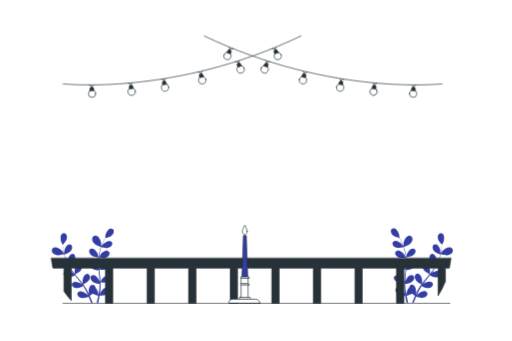
t = 0.00 s
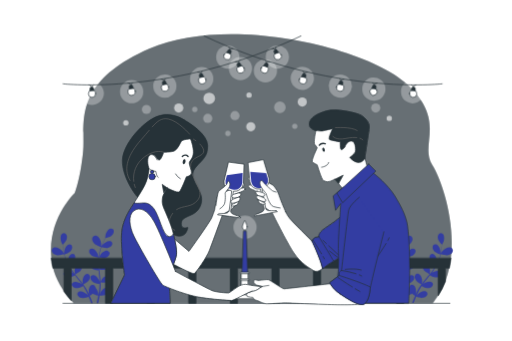
t = 1.00 s
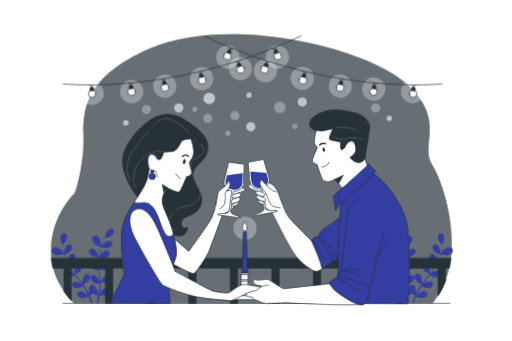
t = 1.09 s
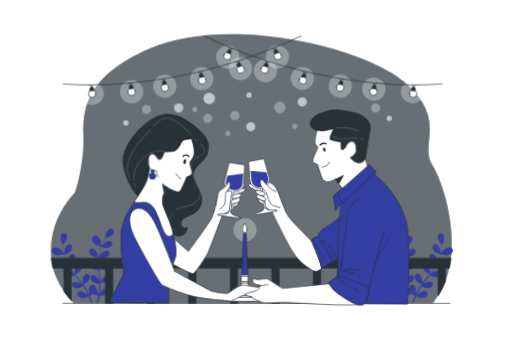
t = 1.28 s
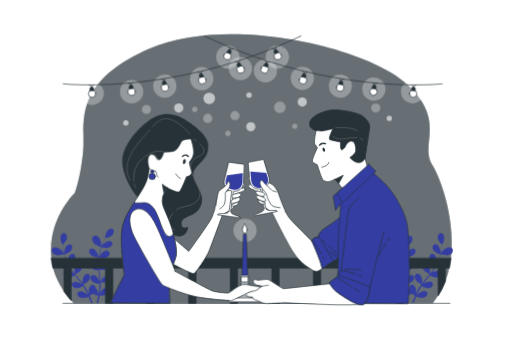
t = 1.66 s
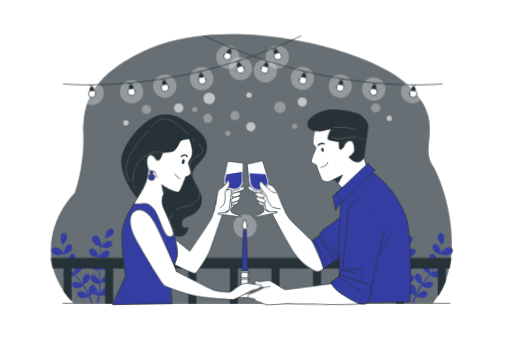
t = 2.13 s

The animated SVG that drew these frames (rendered in a browser with its animation timeline set to each time). Animation: 4 CSS @keyframes rules; one cycle of 2.50 s, repeats indefinitely.

<svg class="animated" id="freepik_stories-night-date" xmlns="http://www.w3.org/2000/svg" viewBox="0 0 750 500" version="1.1" xmlns:xlink="http://www.w3.org/1999/xlink" xmlns:svgjs="http://svgjs.com/svgjs"><style>svg#freepik_stories-night-date:not(.animated) .animable {opacity: 0;}svg#freepik_stories-night-date.animated #freepik--background-simple--inject-103 {animation: 1s 1 forwards ease-in zoomOut;animation-delay: 0s;}svg#freepik_stories-night-date.animated #freepik--Candle--inject-103 {animation: 1.5s Infinite  linear floating;animation-delay: 0s;}svg#freepik_stories-night-date.animated #freepik--character-2--inject-103 {animation: 1s 1 forwards cubic-bezier(.36,-0.01,.5,1.38) zoomIn,1.5s Infinite  linear wind;animation-delay: 0s,1s;}svg#freepik_stories-night-date.animated #freepik--character-1--inject-103 {animation: 1.0s 1 forwards cubic-bezier(.36,-0.01,.5,1.38) zoomIn,1.5s Infinite  linear wind;animation-delay: 0s,1s;}            @keyframes zoomOut {                0% {                    opacity: 0;                    transform: scale(1.5);                }                100% {                    opacity: 1;                    transform: scale(1);                }            }                    @keyframes floating {                0% {                    opacity: 1;                    transform: translateY(0px);                }                50% {                    transform: translateY(-10px);                }                100% {                    opacity: 1;                    transform: translateY(0px);                }            }                    @keyframes zoomIn {                0% {                    opacity: 0;                    transform: scale(0.5);                }                100% {                    opacity: 1;                    transform: scale(1);                }            }                    @keyframes wind {                0% {                    transform: rotate( 0deg );                }                25% {                    transform: rotate( 1deg );                }                75% {                    transform: rotate( -1deg );                }            }        </style><g id="freepik--background-simple--inject-103" class="animable animator-active" style="transform-origin: 368.174px 247.313px;"><path d="M107.62,444.63H633.84c.38-.45.77-.91,1.14-1.37,51.11-63.42,17.47-171-1.59-201.48S655,178.1,596.75,123.69,334.41,20.53,218.4,71.46s-93,111.12-97,151.11-12.09,60.36-12.09,60.36S62.82,326.68,77.06,391.41C80.92,409,91.57,427.2,107.62,444.63Z" style="fill: rgb(38, 50, 56); transform-origin: 368.174px 247.313px;" id="el99n3umv5ic" class="animable"></path><g id="ela2dlqt69n9h"><path d="M107.62,444.63H633.84c.38-.45.77-.91,1.14-1.37,51.11-63.42,17.47-171-1.59-201.48S655,178.1,596.75,123.69,334.41,20.53,218.4,71.46s-93,111.12-97,151.11-12.09,60.36-12.09,60.36S62.82,326.68,77.06,391.41C80.92,409,91.57,427.2,107.62,444.63Z" style="fill: rgb(255, 255, 255); opacity: 0.3; transform-origin: 368.174px 247.313px;" class="animable"></path></g><g id="freepik--lights-2--inject-103" class="animable" style="transform-origin: 377.265px 165.874px;"><g id="eluax6e75fr9h"><circle cx="306.35" cy="144.3" r="8.55" style="fill: rgb(255, 255, 255); opacity: 0.6; transform-origin: 306.35px 144.3px; transform: rotate(-45deg);" class="animable"></circle></g><g id="el2qouym896fe"><circle cx="409.95" cy="157.33" r="8.55" style="fill: rgb(255, 255, 255); opacity: 0.3; transform-origin: 409.95px 157.33px;" class="animable"></circle></g><g id="elbenozjexbfg"><circle cx="364.75" cy="139.36" r="3.93" style="fill: rgb(255, 255, 255); opacity: 0.6; transform-origin: 364.75px 139.36px;" class="animable"></circle></g><g id="elle4jhhss2bl"><circle cx="431.8" cy="185.14" r="3.93" style="fill: rgb(255, 255, 255); opacity: 0.3; transform-origin: 431.8px 185.14px;" class="animable"></circle></g><g id="eltd897a6hjjc"><circle cx="184.14" cy="180.15" r="3.93" style="fill: rgb(255, 255, 255); opacity: 0.6; transform-origin: 184.14px 180.15px;" class="animable"></circle></g><g id="eltmrjuazah3o"><circle cx="333.7" cy="195.61" r="3.93" style="fill: rgb(255, 255, 255); opacity: 0.3; transform-origin: 333.7px 195.61px;" class="animable"></circle></g><g id="elj3bakj89fnm"><circle cx="285.17" cy="160.44" r="3.93" style="fill: rgb(255, 255, 255); opacity: 0.3; transform-origin: 285.17px 160.44px;" class="animable"></circle></g><g id="els7du50uj75"><circle cx="570.39" cy="173.48" r="3.93" style="fill: rgb(255, 255, 255); opacity: 0.6; transform-origin: 570.39px 173.48px;" class="animable"></circle></g><g id="eleo6vavdlnce"><path d="M350.85,169.45a6.77,6.77,0,1,0-6.77,6.77A6.77,6.77,0,0,0,350.85,169.45Z" style="fill: rgb(255, 255, 255); opacity: 0.3; transform-origin: 344.08px 169.45px;" class="animable"></path></g><g id="eln8yltbi4smh"><circle cx="261.66" cy="158.38" r="6.77" style="fill: rgb(255, 255, 255); opacity: 0.6; transform-origin: 261.66px 158.38px;" class="animable"></circle></g><g id="el6d554b9qy7f"><path d="M449.55,149.46a6.77,6.77,0,1,0-6.77,6.77A6.77,6.77,0,0,0,449.55,149.46Z" style="fill: rgb(255, 255, 255); opacity: 0.6; transform-origin: 442.78px 149.46px;" class="animable"></path></g><g id="el8i87yowevki"><circle cx="304.2" cy="173.48" r="6.77" style="fill: rgb(255, 255, 255); opacity: 0.3; transform-origin: 304.2px 173.48px;" class="animable"></circle></g><g id="elydh4fkfher"><circle cx="550.49" cy="158.38" r="6.77" style="fill: rgb(255, 255, 255); opacity: 0.3; transform-origin: 550.49px 158.38px;" class="animable"></circle></g><g id="elmqaezz5ej6"><path d="M374.08,185.83a6.77,6.77,0,1,0-6.77,6.76A6.77,6.77,0,0,0,374.08,185.83Z" style="fill: rgb(255, 255, 255); opacity: 0.6; transform-origin: 367.31px 185.82px;" class="animable"></path></g><g id="eln7rcfwd62f"><path d="M221.09,160.44a6.77,6.77,0,1,0-6.77,6.77A6.77,6.77,0,0,0,221.09,160.44Z" style="fill: rgb(255, 255, 255); opacity: 0.3; transform-origin: 214.32px 160.44px;" class="animable"></path></g></g></g><g id="freepik--Plants--inject-103" class="animable" style="transform-origin: 369.59px 389.569px;"><path d="M655.51,374.15c-3.21.5-10.19-1.52-10.2-1.52s2.73-4.2,2.93-4.44c2.4-2.82,8.68-6.86,12.51-5.27a4.9,4.9,0,0,1,2.23,6.94C661.6,372.44,658.24,373.73,655.51,374.15Zm-54.93-16.32c2-1.86,4.13-4.8,3.87-7.71a4.9,4.9,0,0,0-5.69-4.56c-4.07.79-7.08,7.62-7.53,11.3,0,.31-.06,5.34,0,5.32S598.18,360,600.58,357.83Zm-23.85-11.92c2,1.49,7,2.7,8.24,3,.51.95,1,2,1.62,3.1,1,2,2.07,4.29,3.1,6.85.27.68.54,1.42.81,2.14-.71-1.12-1.7-2.63-1.82-2.76-2.07-2.5-7.55-6.12-10.93-4.77a4.31,4.31,0,0,0-2,6.07c1.19,2.28,4.13,3.46,6.53,3.86s7.61-.87,8.73-1.16c.58,1.59,1.13,3.24,1.61,5a56,56,0,0,1,1.87,9.71l-.2.06c-.53-1.1-1.69-3.4-1.81-3.58-1.78-2.71-6.83-6.91-10.34-5.94a4.31,4.31,0,0,0-2.69,5.82c.93,2.39,3.72,3.88,6.06,4.55,2.69.76,8.78-.19,9-.23a76.66,76.66,0,0,1,.09,9.84c-.13,2.43-.35,4.88-.6,7.34-.35-.79-1.87-3.8-2-4-1.78-2.72-6.83-6.92-10.34-5.94a4.29,4.29,0,0,0-2.69,5.81c.93,2.4,3.72,3.89,6.05,4.55,2.63.74,8.48-.14,9-.22-.12,1.12-.22,2.24-.35,3.35-.4,3.66-.81,7.32-1.11,10.94-.11,1.25-.16,2.5-.23,3.74-.56-1.16-1.62-3.25-1.73-3.42-1.79-2.72-6.83-6.92-10.34-6a4.32,4.32,0,0,0-2.7,5.82c.94,2.39,3.73,3.89,6.06,4.55s7.28,0,8.66-.17c-.08,2.07-.13,4.12-.07,6.14,0,.88,0,1.77.12,2.6s.14,1.68.21,2.51c.21,1.7.39,3.29.62,4.87.11.8.24,1.55.36,2.33-.4-1.26-1.05-3.25-1.13-3.42-1.36-3-5.71-7.87-9.32-7.44a4.31,4.31,0,0,0-3.55,5.34c.56,2.51,3.09,4.4,5.3,5.41,2.44,1.11,8.15,1.15,8.85,1.15.3,1.89.61,3.74.93,5.46.35,1.92.71,3.71,1.06,5.38h2.34c-.42-1.78-.85-3.7-1.28-5.79-.33-1.55-.64-3.2-.95-4.9.66-.16,5.82-1.5,8-3.09a46.13,46.13,0,0,0,4.4,3.31c-.8,1.75-1.56,3.46-2.24,5.07-.82,1.92-1.55,3.72-2.22,5.4h2.44c.54-1.45,1.12-3,1.77-4.58s1.23-3,1.91-4.6c.67.23,6.06,2.09,8.72,1.85,2.42-.22,5.44-1.17,6.8-3.36a4.3,4.3,0,0,0-1.58-6.21c-3.27-1.6-9,1.59-11.26,3.93-.14.15-1.65,2.11-2.4,3.13.42-.95.82-1.91,1.27-2.89.63-1.43,1.34-2.92,2-4.36l1.15-2.24c.38-.76.84-1.45,1.25-2.19.64-1.07,1.34-2.14,2.05-3.21,1.41.73,5.6,2.8,7.95,2.95s5.55-.34,7.22-2.29a4.3,4.3,0,0,0-.62-6.38c-3-2.08-9.14.21-11.72,2.18-.08.07-.59.54-1.18,1.11.72-1,1.44-2.06,2.2-3.07,2.17-2.88,4.46-5.74,6.75-8.62.48-.6.95-1.21,1.42-1.81,1.19.62,5.71,2.91,8.16,3.06s5.55-.34,7.23-2.29a4.32,4.32,0,0,0-.62-6.38c-3-2.08-9.14.21-11.72,2.18-.1.07-.69.64-1.36,1.28,1.22-1.58,2.42-3.18,3.56-4.79a76.87,76.87,0,0,0,5.34-8.66c.42.22,5.66,3,8.39,3.18,2.42.15,5.55-.34,7.22-2.29a4.31,4.31,0,0,0-.61-6.38c-3-2.08-9.14.21-11.73,2.18-.18.14-2.33,2.21-3.08,3l.06-.1a57.07,57.07,0,0,0,3.64-9.3,76.85,76.85,0,0,0,2-8.7c.5-2.71.79-5.23,1-7.46.12-1.21.21-2.32.28-3.35l.06.06s2.11-3.86,2.21-4.13c1.18-3,1.68-9.57-1.14-11.87a4.31,4.31,0,0,0-6.3,1.17c-1.42,2.15-1,5.29-.2,7.58s4.34,6.11,5.22,7c-.09,1.08-.21,2.22-.36,3.48-.29,2.22-.63,4.73-1.19,7.42-.15.72-.34,1.49-.5,2.23,0-1.31,0-3.12,0-3.3-.34-3.23-2.92-9.27-6.48-10a4.3,4.3,0,0,0-5,3.95c-.27,2.55,1.53,5.15,3.31,6.81s6.83,3.48,7.92,3.85c-.39,1.65-.84,3.33-1.41,5.06a55.12,55.12,0,0,1-3.8,9.13l-.2-.06c.17-1.21.47-3.77.47-4,0-3.25-1.89-9.54-5.35-10.66a4.31,4.31,0,0,0-5.46,3.36c-.54,2.51,1,5.3,2.55,7.14,1.82,2.12,7.43,4.69,7.64,4.79a76.15,76.15,0,0,1-5.35,8.25c-1.45,1.95-3,3.88-4.55,5.79.14-.85.53-4.2.53-4.45,0-3.25-1.88-9.53-5.35-10.66a4.3,4.3,0,0,0-5.45,3.37c-.55,2.51,1,5.29,2.54,7.13,1.78,2.08,7.14,4.56,7.6,4.77-.71.87-1.42,1.74-2.14,2.6-2.35,2.83-4.71,5.65-7,8.51-.78,1-1.51,2-2.25,3,.17-1.27.44-3.61.44-3.81,0-3.25-1.89-9.53-5.35-10.66a4.3,4.3,0,0,0-5.45,3.37c-.55,2.51,1,5.29,2.54,7.13s6.05,4,7.32,4.64c-1.21,1.67-2.38,3.36-3.45,5.08-.45.75-.95,1.49-1.34,2.24s-.8,1.48-1.2,2.2c-.77,1.54-1.49,3-2.17,4.41-.35.73-.66,1.42-1,2.14.37-1.27.92-3.29.95-3.48.5-3.21-.42-9.71-3.67-11.35a4.31,4.31,0,0,0-5.91,2.5,6,6,0,0,0-.25.92,16.7,16.7,0,0,0-3.86,7.51c0,.2-.21,2.67-.28,3.93-.18-1-.36-2-.54-3.11-.26-1.54-.48-3.18-.71-4.76-.09-.82-.18-1.66-.27-2.5s-.1-1.67-.17-2.51c-.06-1.25-.06-2.53-.06-3.81,1.58-.17,6.22-.76,8.25-1.93s4.45-3.34,4.77-5.89a4.3,4.3,0,0,0-4-5c-3.64-.09-7.51,5.21-8.58,8.28,0,.1-.19.77-.37,1.57,0-1.25.06-2.5.14-3.76.22-3.6.55-7.26.87-10.92.07-.76.13-1.53.19-2.29,1.33-.14,6.36-.72,8.49-1.95s4.45-3.35,4.77-5.9a4.31,4.31,0,0,0-4-5c-3.63-.08-7.5,5.22-8.57,8.29,0,.11-.23.91-.43,1.81.15-2,.27-4,.33-6a77.51,77.51,0,0,0-.32-10.16c.47-.05,6.38-.62,8.75-2,2.1-1.22,4.44-3.35,4.76-5.89a4.32,4.32,0,0,0-4-5c-3.64-.08-7.51,5.22-8.58,8.29-.07.22-.73,3.13-.93,4.18a.45.45,0,0,0,0-.12,56.07,56.07,0,0,0-2.1-9.77,75.46,75.46,0,0,0-3.1-8.37c-1.08-2.54-2.22-4.8-3.25-6.79-.57-1.08-1.11-2.05-1.62-2.95l.08,0c.06,0-.37-4.39-.43-4.66-.69-3.18-3.88-8.92-7.5-9.27a4.3,4.3,0,0,0-4.61,4.45C572.72,342.05,574.79,344.45,576.73,345.91ZM83.67,374.15c3.21.5,10.19-1.52,10.2-1.52s-2.73-4.2-2.93-4.44c-2.4-2.82-8.68-6.86-12.51-5.27a4.9,4.9,0,0,0-2.23,6.94C77.59,372.44,80.94,373.73,83.67,374.15Zm64.27-12c.07,0,0-5,0-5.32-.45-3.68-3.46-10.51-7.53-11.3a4.91,4.91,0,0,0-5.69,4.56c-.26,2.91,1.82,5.85,3.87,7.71C141,360,147.94,362.18,147.94,362.18Zm18.52-22.7a4.3,4.3,0,0,0-4.61-4.45c-3.62.35-6.81,6.09-7.5,9.27-.06.27-.49,4.67-.43,4.66l.08,0c-.51.9-1.05,1.87-1.62,2.95-1,2-2.17,4.25-3.25,6.79a75.46,75.46,0,0,0-3.1,8.37,56.07,56.07,0,0,0-2.1,9.77.53.53,0,0,1,0,.12c-.2-1.05-.86-4-.93-4.18-1.07-3.07-4.94-8.37-8.58-8.29a4.32,4.32,0,0,0-4,5c.32,2.54,2.66,4.67,4.76,5.89,2.38,1.36,8.28,1.93,8.75,2a77.51,77.51,0,0,0-.32,10.16c.06,2,.18,4,.33,6-.2-.9-.39-1.7-.43-1.81-1.07-3.07-4.94-8.37-8.57-8.29a4.31,4.31,0,0,0-4,5c.32,2.55,2.66,4.68,4.77,5.9s7.16,1.81,8.49,1.95c.06.76.12,1.53.19,2.29.32,3.66.65,7.32.87,10.92.08,1.26.11,2.51.14,3.76-.18-.8-.33-1.47-.37-1.57-1.07-3.07-4.94-8.37-8.57-8.28a4.3,4.3,0,0,0-4,5c.32,2.55,2.66,4.68,4.77,5.89s6.67,1.76,8.25,1.93c0,1.28,0,2.56-.06,3.81-.07.84-.06,1.66-.17,2.51s-.18,1.68-.27,2.5c-.23,1.58-.45,3.22-.71,4.76-.18,1.07-.36,2.09-.54,3.11-.07-1.26-.24-3.73-.28-3.93a16.7,16.7,0,0,0-3.86-7.51,6,6,0,0,0-.25-.92,4.31,4.31,0,0,0-5.91-2.5c-3.25,1.64-4.17,8.14-3.67,11.35,0,.19.58,2.21,1,3.48-.33-.72-.64-1.41-1-2.14-.68-1.45-1.4-2.87-2.17-4.41l-1.2-2.2c-.39-.75-.89-1.49-1.34-2.24-1.07-1.72-2.24-3.41-3.45-5.08,1.27-.6,5.73-2.79,7.32-4.64s3.09-4.62,2.54-7.13a4.3,4.3,0,0,0-5.45-3.37c-3.46,1.13-5.36,7.41-5.35,10.66,0,.2.27,2.54.44,3.81-.74-1-1.47-2-2.25-3-2.25-2.86-4.61-5.68-7-8.51-.72-.86-1.43-1.73-2.14-2.6.46-.21,5.82-2.69,7.6-4.77,1.58-1.84,3.09-4.62,2.54-7.13a4.3,4.3,0,0,0-5.45-3.37c-3.46,1.13-5.36,7.41-5.35,10.66,0,.25.39,3.6.53,4.45-1.56-1.91-3.1-3.84-4.54-5.79a74.78,74.78,0,0,1-5.36-8.25c.21-.1,5.82-2.67,7.64-4.79,1.59-1.84,3.09-4.63,2.55-7.14a4.31,4.31,0,0,0-5.46-3.36c-3.46,1.12-5.35,7.41-5.35,10.66,0,.21.3,2.77.47,4l-.2.06a55.12,55.12,0,0,1-3.8-9.13c-.57-1.73-1-3.41-1.41-5.06,1.09-.37,6.07-2.12,7.92-3.85s3.58-4.26,3.31-6.81a4.3,4.3,0,0,0-5-3.95c-3.56.74-6.13,6.78-6.48,10,0,.18,0,2,0,3.3-.16-.74-.35-1.51-.5-2.23-.56-2.69-.9-5.2-1.19-7.42-.15-1.26-.27-2.4-.36-3.48.88-.92,4.39-4.69,5.23-7s1.21-5.43-.21-7.58a4.31,4.31,0,0,0-6.3-1.17c-2.82,2.3-2.32,8.85-1.14,11.87.1.27,2.17,4.17,2.21,4.13l.06-.06c.07,1,.16,2.14.28,3.35.24,2.23.53,4.75,1,7.46a76.85,76.85,0,0,0,2,8.7,57.07,57.07,0,0,0,3.64,9.3l.06.1c-.75-.76-2.9-2.83-3.08-3-2.59-2-8.74-4.26-11.73-2.18a4.31,4.31,0,0,0-.61,6.38c1.67,1.95,4.8,2.44,7.22,2.29,2.73-.17,8-3,8.39-3.18a76.87,76.87,0,0,0,5.34,8.66c1.14,1.61,2.34,3.21,3.56,4.79-.66-.64-1.26-1.21-1.36-1.28-2.58-2-8.73-4.26-11.72-2.18a4.32,4.32,0,0,0-.62,6.38c1.68,1.95,4.8,2.44,7.23,2.29s7-2.44,8.16-3.06c.47.6.94,1.21,1.42,1.81,2.29,2.88,4.58,5.74,6.75,8.62.76,1,1.48,2,2.2,3.07-.59-.57-1.1-1-1.18-1.11-2.58-2-8.74-4.26-11.72-2.18a4.3,4.3,0,0,0-.62,6.38c1.67,1.95,4.8,2.43,7.22,2.29s6.54-2.22,8-2.95c.71,1.07,1.41,2.14,2,3.21.42.74.87,1.43,1.25,2.19l1.15,2.24c.69,1.44,1.4,2.93,2,4.36.45,1,.86,1.94,1.27,2.89-.75-1-2.26-3-2.4-3.13-2.26-2.34-8-5.53-11.26-3.93a4.3,4.3,0,0,0-1.58,6.21c1.36,2.19,4.38,3.14,6.8,3.36,2.66.24,8-1.62,8.72-1.85.68,1.58,1.33,3.13,1.91,4.6s1.23,3.13,1.77,4.58h2.44q-1-2.52-2.22-5.4c-.68-1.61-1.44-3.32-2.24-5.07a44.84,44.84,0,0,0,4.4-3.31c2.23,1.59,7.39,2.93,8,3.09-.31,1.7-.62,3.35-.95,4.9-.43,2.09-.86,4-1.28,5.79h2.34c.35-1.67.71-3.46,1.06-5.38.32-1.72.63-3.57.93-5.46.7,0,6.41,0,8.85-1.15,2.21-1,4.74-2.9,5.3-5.41a4.31,4.31,0,0,0-3.55-5.34c-3.61-.43-8,4.48-9.32,7.44-.08.17-.73,2.16-1.12,3.42.11-.78.24-1.53.35-2.33.23-1.58.41-3.17.62-4.87.07-.83.14-1.66.21-2.51s.08-1.72.12-2.6c.06-2,0-4.07-.07-6.14,1.38.2,6.31.83,8.66.17s5.13-2.16,6.06-4.55a4.32,4.32,0,0,0-2.7-5.82c-3.51-1-8.55,3.23-10.34,6-.11.17-1.17,2.26-1.73,3.42-.07-1.24-.12-2.49-.23-3.74-.3-3.62-.71-7.28-1.11-10.94-.12-1.11-.23-2.23-.35-3.35.49.08,6.34,1,9,.22,2.33-.66,5.12-2.15,6.05-4.55a4.29,4.29,0,0,0-2.69-5.81c-3.51-1-8.55,3.22-10.34,5.94-.13.2-1.66,3.21-2,4-.25-2.46-.47-4.91-.6-7.34a76.66,76.66,0,0,1,.09-9.84c.23,0,6.32,1,9,.23,2.33-.67,5.12-2.16,6.05-4.55a4.3,4.3,0,0,0-2.69-5.82c-3.51-1-8.56,3.23-10.34,5.94-.12.18-1.28,2.48-1.81,3.58l-.2-.06a56,56,0,0,1,1.87-9.71c.48-1.76,1-3.41,1.61-5,1.12.29,6.24,1.58,8.74,1.16s5.33-1.58,6.52-3.86a4.31,4.31,0,0,0-2-6.07c-3.38-1.35-8.86,2.27-10.93,4.77-.12.13-1.11,1.64-1.82,2.76.28-.72.54-1.46.82-2.14,1-2.56,2.11-4.84,3.09-6.85.57-1.13,1.11-2.15,1.62-3.1,1.25-.28,6.25-1.49,8.24-3S166.46,342.05,166.46,339.48Z" style="fill: rgb(51, 61, 162); transform-origin: 369.59px 389.569px;" id="el1hllk5apjhx" class="animable"></path></g><g id="freepik--Fence--inject-103" class="animable" style="transform-origin: 367.835px 411.725px;"><path d="M74.87,378.82a110.57,110.57,0,0,0,2.19,13.64c0,.23.12.47.17.7H93.32v34a151.19,151.19,0,0,0,10.75,13.57V393.16h50.2v51.47H165V393.16h50.2v51.47H226V393.16h50.2v51.47H287V393.16h50.2v51.47h10.76V393.16h50.2v51.47h10.75V393.16h50.2v51.47h10.76V393.16H520v51.47h10.76V393.16H581v51.47h10.76V393.16h50.2v40.61a113.37,113.37,0,0,0,10.76-21.28V393.16h5.7c1-4.73,1.81-9.52,2.38-14.34Z" style="fill: rgb(38, 50, 56); stroke: rgb(38, 50, 56); stroke-linecap: round; stroke-linejoin: round; transform-origin: 367.835px 411.725px;" id="elw9i1nooub7" class="animable"></path></g><g id="freepik--Lights--inject-103" class="animable" style="transform-origin: 370.06px 105.645px;"><g id="elscaalzurtw"><circle cx="192.69" cy="134.42" r="17.07" style="fill: rgb(255, 255, 255); opacity: 0.3; transform-origin: 192.69px 134.42px; transform: rotate(-45deg);" class="animable"></circle></g><g id="el5zfgpd1qksc"><circle cx="134.91" cy="136.71" r="17.07" style="fill: rgb(255, 255, 255); opacity: 0.3; transform-origin: 134.91px 136.71px; transform: rotate(-18.0723deg);" class="animable"></circle></g><g id="elzsw416zknsl"><circle cx="241.32" cy="126.22" r="17.07" style="fill: rgb(255, 255, 255); opacity: 0.3; transform-origin: 241.32px 126.22px; transform: rotate(-42.36deg);" class="animable"></circle></g><g id="el8tzhzqo2nt5"><circle cx="295.41" cy="115.3" r="17.07" style="fill: rgb(255, 255, 255); opacity: 0.3; transform-origin: 295.41px 115.3px;" class="animable"></circle></g><g id="eld279fgt4p0t"><circle cx="352.23" cy="100.54" r="17.07" style="fill: rgb(255, 255, 255); opacity: 0.3; transform-origin: 352.23px 100.54px;" class="animable"></circle></g><g id="el9raujd1i9nr"><circle cx="388.84" cy="103.82" r="17.07" style="fill: rgb(255, 255, 255); opacity: 0.3; transform-origin: 388.84px 103.82px; transform: rotate(-45deg);" class="animable"></circle></g><g id="elsn84jauovw9"><circle cx="498.66" cy="126.22" r="17.07" style="fill: rgb(255, 255, 255); opacity: 0.3; transform-origin: 498.66px 126.22px; transform: rotate(-67.25deg);" class="animable"></circle></g><g id="elv3o0wy3xo9"><circle cx="604.65" cy="134.42" r="17.07" style="fill: rgb(255, 255, 255); opacity: 0.3; transform-origin: 604.65px 134.42px; transform: rotate(-13.38deg);" class="animable"></circle></g><g id="eljt9cwvaq94d"><circle cx="442.93" cy="114.75" r="17.07" style="fill: rgb(255, 255, 255); opacity: 0.3; transform-origin: 442.93px 114.75px; transform: rotate(-12.51deg);" class="animable"></circle></g><g id="elbqv3ppffki"><circle cx="547.83" cy="130.59" r="17.07" style="fill: rgb(255, 255, 255); opacity: 0.3; transform-origin: 547.83px 130.59px; transform: rotate(-9.27deg);" class="animable"></circle></g><g id="elpy2h8i0usvl"><circle cx="406.32" cy="83.61" r="17.07" style="fill: rgb(255, 255, 255); opacity: 0.3; transform-origin: 406.32px 83.61px;" class="animable"></circle></g><g id="elg1ldlrxnrmf"><circle cx="333.66" cy="83.61" r="17.07" style="fill: rgb(255, 255, 255); opacity: 0.3; transform-origin: 333.66px 83.61px;" class="animable"></circle></g><path d="M92.21,122.88S255.14,141.47,440.9,52.73" style="fill: none; stroke: rgb(38, 50, 56); stroke-linecap: round; stroke-linejoin: round; transform-origin: 266.555px 88.6154px;" id="elio6vme1x3te" class="animable"></path><path d="M140,137.17a5.36,5.36,0,1,1-5.63-5.07A5.35,5.35,0,0,1,140,137.17Z" style="fill: rgb(255, 255, 255); stroke: rgb(38, 50, 56); stroke-linecap: round; stroke-linejoin: round; transform-origin: 134.647px 137.453px;" id="elw1oldyv433n" class="animable"></path><path d="M137.12,132.82l-5.46.29-.15-2.73a2.74,2.74,0,0,1,2.59-2.88h0a2.75,2.75,0,0,1,2.88,2.59Z" style="fill: rgb(38, 50, 56); stroke: rgb(38, 50, 56); stroke-linecap: round; stroke-linejoin: round; transform-origin: 134.313px 130.303px;" id="elg8eluwfzx5s" class="animable"></path><path d="M130.42,124.59s3.27.61,4.25,2.88a5.27,5.27,0,0,1,2-2.87" style="fill: none; stroke: rgb(38, 50, 56); stroke-linecap: round; stroke-linejoin: round; transform-origin: 133.545px 126.03px;" id="elgbehefzfopi" class="animable"></path><path d="M198,133.75a5.36,5.36,0,1,1-6-4.65A5.36,5.36,0,0,1,198,133.75Z" style="fill: rgb(255, 255, 255); stroke: rgb(38, 50, 56); stroke-linecap: round; stroke-linejoin: round; transform-origin: 192.682px 134.416px;" id="eln50ndh039ee" class="animable"></path><path d="M194.85,129.62l-5.43.69-.34-2.71a2.74,2.74,0,0,1,2.37-3.06h0a2.73,2.73,0,0,1,3.05,2.37Z" style="fill: rgb(38, 50, 56); stroke: rgb(38, 50, 56); stroke-linecap: round; stroke-linejoin: round; transform-origin: 191.954px 127.414px;" id="ela0po6legjzs" class="animable"></path><path d="M187.56,121.9s3.31.37,4.45,2.57a5.28,5.28,0,0,1,1.76-3" style="fill: none; stroke: rgb(38, 50, 56); stroke-linecap: round; stroke-linejoin: round; transform-origin: 190.665px 122.97px;" id="eljsuqghnmu7r" class="animable"></path><path d="M246.93,127.45a5.35,5.35,0,1,1-6.19-4.37A5.35,5.35,0,0,1,246.93,127.45Z" style="fill: rgb(255, 255, 255); stroke: rgb(38, 50, 56); stroke-linecap: round; stroke-linejoin: round; transform-origin: 241.656px 128.351px;" id="el55njsa0m4ac" class="animable"></path><path d="M243.59,123.48l-5.39.93-.47-2.7a2.74,2.74,0,0,1,2.23-3.16h0a2.73,2.73,0,0,1,3.16,2.23Z" style="fill: rgb(38, 50, 56); stroke: rgb(38, 50, 56); stroke-linecap: round; stroke-linejoin: round; transform-origin: 240.64px 121.46px;" id="elpm3a2j8ueg" class="animable"></path><path d="M236,116.09s3.33.22,4.56,2.36a5.31,5.31,0,0,1,1.62-3.08" style="fill: none; stroke: rgb(38, 50, 56); stroke-linecap: round; stroke-linejoin: round; transform-origin: 239.09px 116.91px;" id="elggcyumfy1h9" class="animable"></path><path d="M301.42,116.41a5.35,5.35,0,1,1-6.42-4A5.35,5.35,0,0,1,301.42,116.41Z" style="fill: rgb(255, 255, 255); stroke: rgb(38, 50, 56); stroke-linecap: round; stroke-linejoin: round; transform-origin: 296.209px 117.622px;" id="eluqvv6oaxjh" class="animable"></path><path d="M297.86,112.63l-5.33,1.23-.62-2.67a2.74,2.74,0,0,1,2.06-3.28h0a2.74,2.74,0,0,1,3.28,2Z" style="fill: rgb(38, 50, 56); stroke: rgb(38, 50, 56); stroke-linecap: round; stroke-linejoin: round; transform-origin: 294.851px 110.849px;" id="el8v1fv299ee5" class="animable"></path><path d="M289.83,105.68s3.34,0,4.69,2.1a5.26,5.26,0,0,1,1.44-3.17" style="fill: none; stroke: rgb(38, 50, 56); stroke-linecap: round; stroke-linejoin: round; transform-origin: 292.895px 106.195px;" id="elvtntup63p5" class="animable"></path><path d="M357.52,99.88a5.36,5.36,0,1,1-6.89-3.17A5.36,5.36,0,0,1,357.52,99.88Z" style="fill: rgb(255, 255, 255); stroke: rgb(38, 50, 56); stroke-linecap: round; stroke-linejoin: round; transform-origin: 352.492px 101.736px;" id="elpt7nqn5re99" class="animable"></path><path d="M353.5,96.58l-5.13,1.9-.95-2.57A2.73,2.73,0,0,1,349,92.4h0A2.73,2.73,0,0,1,352.55,94Z" style="fill: rgb(38, 50, 56); stroke: rgb(38, 50, 56); stroke-linecap: round; stroke-linejoin: round; transform-origin: 350.373px 95.3474px;" id="eljmcenocm41" class="animable"></path><path d="M344.66,90.71s3.31-.39,4.91,1.49a5.35,5.35,0,0,1,1-3.33" style="fill: none; stroke: rgb(38, 50, 56); stroke-linecap: round; stroke-linejoin: round; transform-origin: 347.615px 90.535px;" id="elzaxzqb2rpd" class="animable"></path><path d="M411.83,80.08a5.36,5.36,0,1,1-7-2.87A5.36,5.36,0,0,1,411.83,80.08Z" style="fill: rgb(255, 255, 255); stroke: rgb(38, 50, 56); stroke-linecap: round; stroke-linejoin: round; transform-origin: 406.889px 82.1586px;" id="elgywq6tnav1" class="animable"></path><path d="M407.68,77l-5.05,2.12-1.05-2.52A2.73,2.73,0,0,1,403,73h0a2.73,2.73,0,0,1,3.58,1.46Z" style="fill: rgb(38, 50, 56); stroke: rgb(38, 50, 56); stroke-linecap: round; stroke-linejoin: round; transform-origin: 404.516px 75.9525px;" id="elnh7si7tgu4" class="animable"></path><path d="M398.59,71.47s3.29-.53,5,1.28a5.25,5.25,0,0,1,.89-3.37" style="fill: none; stroke: rgb(38, 50, 56); stroke-linecap: round; stroke-linejoin: round; transform-origin: 401.535px 71.065px;" id="elkjgp5krn39l" class="animable"></path><path d="M647.91,122.88S485,141.47,299.22,52.73" style="fill: none; stroke: rgb(38, 50, 56); stroke-linecap: round; stroke-linejoin: round; transform-origin: 473.565px 88.6154px;" id="el7yd472u4fja" class="animable"></path><path d="M600.15,137.17a5.35,5.35,0,1,0,5.63-5.07A5.35,5.35,0,0,0,600.15,137.17Z" style="fill: rgb(255, 255, 255); stroke: rgb(38, 50, 56); stroke-linecap: round; stroke-linejoin: round; transform-origin: 605.493px 137.442px;" id="elotkert5wzpn" class="animable"></path><path d="M603,132.82l5.46.29.15-2.73A2.74,2.74,0,0,0,606,127.5h0a2.75,2.75,0,0,0-2.88,2.59Z" style="fill: rgb(38, 50, 56); stroke: rgb(38, 50, 56); stroke-linecap: round; stroke-linejoin: round; transform-origin: 605.807px 130.303px;" id="elt9b74g2utq" class="animable"></path><path d="M609.7,124.59s-3.27.61-4.25,2.88a5.27,5.27,0,0,0-2-2.87" style="fill: none; stroke: rgb(38, 50, 56); stroke-linecap: round; stroke-linejoin: round; transform-origin: 606.575px 126.03px;" id="ely61ypx9p13f" class="animable"></path><g id="elxp2hjd98y8p"><circle cx="547.42" cy="134.42" r="5.36" style="fill: rgb(255, 255, 255); stroke: rgb(38, 50, 56); stroke-linecap: round; stroke-linejoin: round; transform-origin: 547.42px 134.42px; transform: rotate(-35.03deg);" class="animable"></circle></g><path d="M545.27,129.62l5.43.69.34-2.71a2.74,2.74,0,0,0-2.37-3.06h0a2.73,2.73,0,0,0-3,2.37Z" style="fill: rgb(38, 50, 56); stroke: rgb(38, 50, 56); stroke-linecap: round; stroke-linejoin: round; transform-origin: 548.166px 127.417px;" id="el7zcdnbxllm" class="animable"></path><path d="M552.56,121.9s-3.31.37-4.45,2.57a5.28,5.28,0,0,0-1.76-3" style="fill: none; stroke: rgb(38, 50, 56); stroke-linecap: round; stroke-linejoin: round; transform-origin: 549.455px 122.97px;" id="el95sfdp20sqk" class="animable"></path><path d="M493.19,127.45a5.35,5.35,0,1,0,6.19-4.37A5.35,5.35,0,0,0,493.19,127.45Z" style="fill: rgb(255, 255, 255); stroke: rgb(38, 50, 56); stroke-linecap: round; stroke-linejoin: round; transform-origin: 498.464px 128.351px;" id="elxjik6ervlg" class="animable"></path><path d="M496.53,123.48l5.39.93.47-2.7a2.74,2.74,0,0,0-2.23-3.16h0a2.73,2.73,0,0,0-3.16,2.23Z" style="fill: rgb(38, 50, 56); stroke: rgb(38, 50, 56); stroke-linecap: round; stroke-linejoin: round; transform-origin: 499.48px 121.46px;" id="ely0au2htldd" class="animable"></path><path d="M504.16,116.09s-3.33.22-4.56,2.36a5.31,5.31,0,0,0-1.62-3.08" style="fill: none; stroke: rgb(38, 50, 56); stroke-linecap: round; stroke-linejoin: round; transform-origin: 501.07px 116.91px;" id="eldce722d4lzn" class="animable"></path><path d="M438.7,116.41a5.35,5.35,0,1,0,6.42-4A5.35,5.35,0,0,0,438.7,116.41Z" style="fill: rgb(255, 255, 255); stroke: rgb(38, 50, 56); stroke-linecap: round; stroke-linejoin: round; transform-origin: 443.911px 117.622px;" id="el7z4wu0p4wry" class="animable"></path><path d="M442.26,112.63l5.33,1.23.61-2.67a2.73,2.73,0,0,0-2.05-3.28h0a2.74,2.74,0,0,0-3.28,2Z" style="fill: rgb(38, 50, 56); stroke: rgb(38, 50, 56); stroke-linecap: round; stroke-linejoin: round; transform-origin: 445.266px 110.849px;" id="eldlq6gbty7ba" class="animable"></path><path d="M450.29,105.68s-3.34,0-4.69,2.1a5.26,5.26,0,0,0-1.44-3.17" style="fill: none; stroke: rgb(38, 50, 56); stroke-linecap: round; stroke-linejoin: round; transform-origin: 447.225px 106.195px;" id="elk599p45gm8f" class="animable"></path><path d="M382.6,99.88a5.36,5.36,0,1,0,6.89-3.17A5.36,5.36,0,0,0,382.6,99.88Z" style="fill: rgb(255, 255, 255); stroke: rgb(38, 50, 56); stroke-linecap: round; stroke-linejoin: round; transform-origin: 387.628px 101.736px;" id="elul9u067g8ub" class="animable"></path><path d="M386.62,96.58l5.13,1.9.95-2.57a2.73,2.73,0,0,0-1.62-3.51h0A2.73,2.73,0,0,0,387.57,94Z" style="fill: rgb(38, 50, 56); stroke: rgb(38, 50, 56); stroke-linecap: round; stroke-linejoin: round; transform-origin: 389.745px 95.354px;" id="el9b0apgtd34" class="animable"></path><path d="M395.46,90.71s-3.31-.39-4.91,1.49a5.35,5.35,0,0,0-1-3.33" style="fill: none; stroke: rgb(38, 50, 56); stroke-linecap: round; stroke-linejoin: round; transform-origin: 392.505px 90.535px;" id="el9potbowaarn" class="animable"></path><path d="M328.29,80.08a5.36,5.36,0,1,0,7-2.87A5.36,5.36,0,0,0,328.29,80.08Z" style="fill: rgb(255, 255, 255); stroke: rgb(38, 50, 56); stroke-linecap: round; stroke-linejoin: round; transform-origin: 333.231px 82.1586px;" id="elu4t6gmrv8yb" class="animable"></path><path d="M332.44,77l5.05,2.12,1.05-2.52A2.73,2.73,0,0,0,337.08,73h0a2.73,2.73,0,0,0-3.58,1.46Z" style="fill: rgb(38, 50, 56); stroke: rgb(38, 50, 56); stroke-linecap: round; stroke-linejoin: round; transform-origin: 335.601px 75.9525px;" id="el2y2tri4up25" class="animable"></path><path d="M341.53,71.47s-3.29-.53-5,1.28a5.25,5.25,0,0,0-.89-3.37" style="fill: none; stroke: rgb(38, 50, 56); stroke-linecap: round; stroke-linejoin: round; transform-origin: 338.585px 71.065px;" id="elsvaeyyo23e" class="animable"></path></g><g id="freepik--Candle--inject-103" class="animable" style="transform-origin: 358.88px 380.21px;"><g id="elw4l7gtqkex"><circle cx="358.88" cy="339.93" r="17.07" style="fill: rgb(255, 255, 255); opacity: 0.3; transform-origin: 358.88px 339.93px; transform: rotate(-45deg);" class="animable"></circle></g><rect x="353.66" y="416.12" width="9.74" height="21.15" style="fill: rgb(255, 255, 255); stroke: rgb(38, 50, 56); stroke-linecap: round; stroke-linejoin: round; transform-origin: 358.53px 426.695px;" id="elltgenu46h5j" class="animable"></rect><polygon points="362.91 407.24 354.38 407.24 356.55 345.39 360.73 345.39 362.91 407.24" style="fill: rgb(51, 61, 162); stroke: rgb(38, 50, 56); stroke-linecap: round; stroke-linejoin: round; transform-origin: 358.645px 376.315px;" id="ell7yka91llwg" class="animable"></polygon><path d="M362,339.09c0,2.69-1.54,4.88-3.44,4.88s-3.45-2.19-3.45-4.88,3.45-9.14,3.45-9.14S362,336.4,362,339.09Z" style="fill: rgb(255, 255, 255); stroke: rgb(38, 50, 56); stroke-linecap: round; stroke-linejoin: round; transform-origin: 358.555px 336.96px;" id="elps4fly7tn1g" class="animable"></path><rect x="353.66" y="407.09" width="9.74" height="9.03" style="fill: rgb(255, 255, 255); stroke: rgb(38, 50, 56); stroke-linecap: round; stroke-linejoin: round; transform-origin: 358.53px 411.605px;" id="elmi449o2d29k" class="animable"></rect><path d="M364.11,407.8H353.18a1,1,0,0,1-.95-.95h0a1,1,0,0,1,.95-1h10.93a1,1,0,0,1,.95,1h0A.94.94,0,0,1,364.11,407.8Z" style="fill: rgb(255, 255, 255); stroke: rgb(38, 50, 56); stroke-linecap: round; stroke-linejoin: round; transform-origin: 358.645px 406.825px;" id="elk99fadt0ejs" class="animable"></path><path d="M364.11,417.78H353.18a1,1,0,0,1-.95-.95h0a1,1,0,0,1,.95-.95h10.93a1,1,0,0,1,.95.95h0A.94.94,0,0,1,364.11,417.78Z" style="fill: rgb(255, 255, 255); stroke: rgb(38, 50, 56); stroke-linecap: round; stroke-linejoin: round; transform-origin: 358.645px 416.83px;" id="ell6nhpykpa8l" class="animable"></path><rect x="350.57" y="435.84" width="16.16" height="2.85" rx="0.95" style="fill: rgb(255, 255, 255); stroke: rgb(38, 50, 56); stroke-linecap: round; stroke-linejoin: round; transform-origin: 358.65px 437.265px;" id="elrww7mtiuqvp" class="animable"></rect><path d="M380.74,444.63H335.12a5.94,5.94,0,0,1,5.94-5.94H374.8a5.93,5.93,0,0,1,5.94,5.94Z" style="fill: rgb(255, 255, 255); stroke: rgb(38, 50, 56); stroke-linecap: round; stroke-linejoin: round; transform-origin: 357.93px 441.66px;" id="elanz3hkmey45" class="animable"></path></g><g id="freepik--Table--inject-103" class="animable" style="transform-origin: 375.665px 444.63px;"><line x1="92" y1="444.63" x2="659.33" y2="444.63" style="fill: none; stroke: rgb(38, 50, 56); stroke-linecap: round; stroke-miterlimit: 10; transform-origin: 375.665px 444.63px;" id="el1iosn9453mbh" class="animable"></line></g><g id="freepik--character-2--inject-103" class="animable" style="transform-origin: 480.685px 304.082px;"><path d="M418.45,310.79s-6.73-15.09-9.43-23.45-6.47-12.94-8.9-15.36-13.47-6.74-17.52-9.71-17.25-3-18.33-2.42a2.57,2.57,0,0,0,.54,4.31c2.16,1.08,5.39,3.51,7.28,3.78s11.32,6.73,11.32,6.73-11.05-2.69-14-3.23-6.74,0-5.4,2.43a8,8,0,0,0,5.4,4c2.15.54,7.27,3.77,7.27,3.77s3.78,12.94,6.47,17.52,15.1,12.13,15.1,12.13S420,355.33,430.5,371s23,21.77,26.5,24.46,6.74,3.24,10.24,1.62,13.21-9.17,13.21-9.17l18.87-11.59,3.77-62s-9.16,7.81-12.67,10.51S477,334,472.63,337.21s-6.2,8.63-5.66,9.7-3.23,1.35-4.85,1.35-5.12,5.12-5.12,5.12-29.11-28.3-33.16-33.69A41.89,41.89,0,0,1,418.45,310.79Z" style="fill: rgb(255, 255, 255); stroke: rgb(38, 50, 56); stroke-linecap: round; stroke-linejoin: round; transform-origin: 433.212px 328.772px;" id="el2s11a2dcfop" class="animable"></path><path d="M404.07,309c-3.33.08-11,.16-12.63-.74a8.37,8.37,0,0,1-2.1-1.74l-5.77-29.81.15,0A13,13,0,0,0,394,261.38l-8.21-27.28-22.62,4.37,2.56,28.38A13,13,0,0,0,381,277.16l.15,0,5.68,29.36a9,9,0,0,1-1.46,2.91c-1.18,1.44-8.33,4.22-11.45,5.39a2.27,2.27,0,0,0-1.46,2.1l16.59-3.21.56-.11,16.59-3.21A2.28,2.28,0,0,0,404.07,309Z" style="fill: rgb(255, 255, 255); stroke: rgb(38, 50, 56); stroke-linecap: round; stroke-linejoin: round; transform-origin: 384.685px 275.51px;" id="eltvih9oi0e2f" class="animable"></path><path d="M383.45,275.24l-.13,0h0l-2.2.44a11.23,11.23,0,0,1-13.21-8.83l-1.41-14.76,23.24,1.64,2.53,8.27A11.22,11.22,0,0,1,383.45,275.24Z" style="fill: rgb(51, 61, 162); transform-origin: 379.497px 263.993px;" id="el240fnywsd6s" class="animable"></path><path d="M410.33,305a71.5,71.5,0,0,1-9.66-2c-6.34-1.67-11-19.34-11-19.34s-8.67-9.33-9-14,2-7,5-2.66,13.66,13,13.66,13l5,1.66" style="fill: rgb(255, 255, 255); stroke: rgb(38, 50, 56); stroke-linecap: round; stroke-linejoin: round; transform-origin: 395.484px 284.851px;" id="elpfiuj83adn8" class="animable"></path><path d="M376.29,280.41s11.21,1.77,11.62,4.59-3.13,3.41-4.76,3.05-5.75-.23-7.79-3.41S375.31,280.19,376.29,280.41Z" style="fill: rgb(255, 255, 255); stroke: rgb(38, 50, 56); stroke-linecap: round; stroke-linejoin: round; transform-origin: 381.209px 284.265px;" id="elme7ow6luohf" class="animable"></path><path d="M376.75,286.48s-2.67,1.6.1,5.45c1.23,1.71,10.78,5.11,12.11,3.11s-1.21-4.23-3.87-5.56A68.77,68.77,0,0,0,376.75,286.48Z" style="fill: rgb(255, 255, 255); stroke: rgb(38, 50, 56); stroke-linecap: round; stroke-linejoin: round; transform-origin: 382.459px 291.066px;" id="elhbuejydqz0v" class="animable"></path><path d="M377.66,292.61a21.22,21.22,0,0,0,2,5c1,1.34,7.67,3.34,8.34,1.67s-1.34-2.33-3-3S377.66,292.61,377.66,292.61Z" style="fill: rgb(255, 255, 255); stroke: rgb(38, 50, 56); stroke-linecap: round; stroke-linejoin: round; transform-origin: 382.896px 296.263px;" id="elc3tksioxw" class="animable"></path><path d="M480.45,387.88l18.87-11.59,3.77-62s-9.16,7.81-12.67,10.51S477,334,472.63,337.21s-6.2,8.63-5.66,9.7-3.23,1.35-4.85,1.35-5.12,5.12-5.12,5.12,13.5,28.54,15.4,40.45C476.27,391.14,480.45,387.88,480.45,387.88Z" style="fill: rgb(51, 61, 162); stroke: rgb(38, 50, 56); stroke-linecap: round; stroke-linejoin: round; transform-origin: 480.045px 354.06px;" id="el4upisewcpsx" class="animable"></path><path d="M457,353.38s13.5,28.54,15.4,40.45c3.87-2.69,8.05-5.95,8.05-5.95l8.16-5c-5.13-9.4-21.64-36-21.64-36,.54,1.08-3.23,1.35-4.85,1.35S457,353.38,457,353.38Z" style="fill: rgb(51, 61, 162); stroke: rgb(38, 50, 56); stroke-linecap: round; stroke-linejoin: round; transform-origin: 472.805px 370.355px;" id="el348jc585oz2" class="animable"></path><line x1="478.01" y1="357.1" x2="473.09" y2="352.45" style="fill: none; stroke: rgb(38, 50, 56); stroke-linecap: round; stroke-linejoin: round; transform-origin: 475.55px 354.775px;" id="els6uxugyxv8k" class="animable"></line><line x1="499.37" y1="377.27" x2="481.47" y2="360.36" style="fill: none; stroke: rgb(38, 50, 56); stroke-linecap: round; stroke-linejoin: round; transform-origin: 490.42px 368.815px;" id="elefs84lcsa6t" class="animable"></line><line x1="495.29" y1="377.85" x2="482.73" y2="368.22" style="fill: none; stroke: rgb(38, 50, 56); stroke-linecap: round; stroke-linejoin: round; transform-origin: 489.01px 373.035px;" id="elzww0ptb1exl" class="animable"></line><path d="M473.32,376.25c.85,1.48,1.49,2.65,1.82,3.36" style="fill: none; stroke: rgb(38, 50, 56); stroke-linecap: round; stroke-linejoin: round; transform-origin: 474.23px 377.93px;" id="el2f60irzc3r6" class="animable"></path><path d="M458.78,352.45S466,364,470.94,372.2" style="fill: none; stroke: rgb(38, 50, 56); stroke-linecap: round; stroke-linejoin: round; transform-origin: 464.86px 362.325px;" id="el8b61o2xvs78" class="animable"></path><path d="M462.75,191.51s-4.22,18-1.54,20.71a15.56,15.56,0,0,1,3.45,4.6s-9.59,19.56-6.9,21.09,6.9,3.84,6.9,3.84,6.14,21.09,9.21,23l.51.32a10.45,10.45,0,0,0,9.61.69l6.75-2.93L502.25,277l36-31.83-3.84-13.8s5.37-34.91,6.52-43.34-5.75-15-11.5-18.8-36.44-10.73-50.24-6.9-24.93,9.59-26.08,18.41S462.75,191.51,462.75,191.51Z" style="fill: rgb(255, 255, 255); stroke: rgb(38, 50, 56); stroke-linecap: round; stroke-linejoin: round; transform-origin: 497.04px 219.106px;" id="ellrbs5dz9qni" class="animable"></path><polygon points="490.74 262.84 502.77 256.92 496.02 269.08 490.74 262.84" style="fill: rgb(38, 50, 56); stroke: rgb(38, 50, 56); stroke-linecap: round; stroke-linejoin: round; transform-origin: 496.755px 263px;" id="elmtwhsureuag" class="animable"></polygon><path d="M534.46,231.4s5.37-34.91,6.52-43.34-5.75-15-11.5-18.8-36.44-10.73-50.24-6.9-24.93,9.59-26.08,18.41,9.59,10.74,9.59,10.74,7.67,1.15,10.73.38,13.81-3.07,13.81-3.07S480,203,482.69,204.55,498.41,208,498.41,208,498,219.51,500,219.51s5.37-3.46,5.75-5,3.83-8.44,9.59-7.67,6.13,13.42,5,16.11-8,8-8,8,6.9,8.06,14.19,7.29c3.26-.34,6.13-3.07,8.31-6Z" style="fill: rgb(38, 50, 56); stroke: rgb(38, 50, 56); stroke-linecap: round; stroke-linejoin: round; transform-origin: 497.09px 199.767px;" id="elhtg72wbjhzl" class="animable"></path><path d="M490.78,187.26s23.39-1.9,32.88,4.42" style="fill: none; stroke: rgb(97, 97, 97); stroke-miterlimit: 10; transform-origin: 507.22px 189.336px;" id="elaki8ps04th7" class="animable"></path><path d="M526.76,202.57a10.08,10.08,0,0,1,5.12,3" style="fill: none; stroke: rgb(97, 97, 97); stroke-miterlimit: 10; transform-origin: 529.32px 204.07px;" id="eli55xhnpvg9" class="animable"></path><path d="M487,199.27s4.43,7,19.6,3.79c7.12-1.48,12.56-1.71,16.6-1.21" style="fill: none; stroke: rgb(97, 97, 97); stroke-miterlimit: 10; transform-origin: 505.1px 201.586px;" id="el7boktx6pf25" class="animable"></path><path d="M475.7,219c.53,1.6.24,3.15-.67,3.45s-2.07-.75-2.61-2.36-.24-3.15.66-3.45S475.16,217.35,475.7,219Z" style="fill: rgb(38, 50, 56); transform-origin: 474.058px 219.544px;" id="elxiwlu8ftwcc" class="animable"></path><path d="M471.18,245.2s8.82-.77,10.36-6.9" style="fill: none; stroke: rgb(38, 50, 56); stroke-linecap: round; stroke-linejoin: round; transform-origin: 476.36px 241.75px;" id="ely86dc8u7elc" class="animable"></path><path d="M467.73,213s2.69-3.84,8.82-2.31" style="fill: none; stroke: rgb(38, 50, 56); stroke-linecap: round; stroke-linejoin: round; stroke-width: 2px; transform-origin: 472.14px 211.665px;" id="elhjqgo7zxbjg" class="animable"></path><path d="M502.63,274.73l-14.57,12.66,3.45,21.09,7.67-10s-4.22,56.76-3.45,69a215.06,215.06,0,0,1,0,27.61c-.39,6.14-1.92,17.64-3.45,28.76s-1.15,19.95.38,19.95a15.84,15.84,0,0,1,3.84.76H598.9s1.53-41,1.53-52.54-1.15-53.31-4.22-66-8.82-24.17-18-39.12S549,254.79,546.74,254s-4.22-1.91-7.29,0-33,23-33,23Z" style="fill: rgb(51, 61, 162); stroke: rgb(38, 50, 56); stroke-linecap: round; stroke-linejoin: round; transform-origin: 544.245px 348.754px;" id="elee7gu86qgcb" class="animable"></path><polygon points="540.22 240.6 493.43 283.17 501.86 297.36 550.57 250.96 540.22 240.6" style="fill: rgb(51, 61, 162); stroke: rgb(38, 50, 56); stroke-linecap: round; stroke-linejoin: round; transform-origin: 522px 268.98px;" id="ellyngf8bmbkf" class="animable"></polygon><path d="M485.76,415.87s-67.5,7.67-69.8,7.67-20.72-13-23-13.42-10.35.76-13.42,1.15-7.29-2.69-8,.76,3.45,6.14,5.75,6.52,7.29,1.54,7.29,1.54l-6.91,3.45s-12.27,5.37-14.57,5.75a3,3,0,0,0,0,5.76,26.46,26.46,0,0,0,7.29,1.15,5,5,0,0,0,3.06,3.45,52.19,52.19,0,0,0,5.37,1.92s6.52,3.45,10.74,3.83,24.16-1.15,27.23-1.15,65.58,2.69,81.31,2.69,29.53.38,32.22-3.07S485.76,415.87,485.76,415.87Z" style="fill: rgb(255, 255, 255); stroke: rgb(38, 50, 56); stroke-linecap: round; stroke-linejoin: round; transform-origin: 445.685px 428.492px;" id="elx60g4vvmr5o" class="animable"></path><path d="M384.51,420.09s8.05-1.54,9.2-1.54" style="fill: rgb(255, 255, 255); stroke: rgb(38, 50, 56); stroke-linecap: round; stroke-linejoin: round; transform-origin: 389.11px 419.32px;" id="elmxi40zx6uoi" class="animable"></path><path d="M568.24,352.56a26.15,26.15,0,0,0,1.89-3.81" style="fill: none; stroke: rgb(38, 50, 56); stroke-linecap: round; stroke-linejoin: round; transform-origin: 569.185px 350.655px;" id="ellkni0p0cp3p" class="animable"></path><path d="M553.26,376s7.28-10.75,12.32-18.93" style="fill: none; stroke: rgb(38, 50, 56); stroke-linecap: round; stroke-linejoin: round; transform-origin: 559.42px 366.535px;" id="elwgqvrghw4ne" class="animable"></path><path d="M526.41,289.31s-14.19,11.12-15.72,19.17-10.36,88.21-10.36,88.21-3.45,1.54-3.45,3.46V404l-13.81,10.36s3.07,8.43,15,16.49S527.56,450,533.7,445.78s8-15.72,8.43-21.47,20.33-84.38,20.33-84.38" style="fill: rgb(51, 61, 162); stroke: rgb(38, 50, 56); stroke-linecap: round; stroke-linejoin: round; transform-origin: 522.765px 368.009px;" id="elr32lu958ln" class="animable"></path><path d="M498,430.83c11.89,8.05,29.53,19.17,35.67,14.95s8-15.72,8.43-21.47c0-.53.24-1.68.58-3.33-13.72-6.89-45.83-17-45.83-17l-13.81,10.36S486.14,422.77,498,430.83Z" style="fill: rgb(51, 61, 162); stroke: rgb(38, 50, 56); stroke-linecap: round; stroke-linejoin: round; transform-origin: 512.86px 425.343px;" id="elk4p6uh244qp" class="animable"></path><path d="M526.35,403.17c1.22.49,2.4,1,3.51,1.58" style="fill: none; stroke: rgb(38, 50, 56); stroke-linecap: round; stroke-linejoin: round; transform-origin: 528.105px 403.96px;" id="el5hpwakrr8qh" class="animable"></path><path d="M500.33,396.69a134.29,134.29,0,0,1,21.06,4.69" style="fill: none; stroke: rgb(38, 50, 56); stroke-linecap: round; stroke-linejoin: round; transform-origin: 510.86px 399.035px;" id="elf8x6xezfzy" class="animable"></path><path d="M505.7,395.16s14.19-1.92,23.39.77" style="fill: none; stroke: rgb(38, 50, 56); stroke-linecap: round; stroke-linejoin: round; transform-origin: 517.395px 395.213px;" id="elin8jbu6q1vq" class="animable"></path><path d="M520.37,423.48c2.58,1.56,4.94,2.93,6.81,3.9" style="fill: none; stroke: rgb(38, 50, 56); stroke-linecap: round; stroke-linejoin: round; transform-origin: 523.775px 425.43px;" id="elsngnquru2pa" class="animable"></path><path d="M495,407.05s11.17,7.57,21.14,13.8" style="fill: none; stroke: rgb(38, 50, 56); stroke-linecap: round; stroke-linejoin: round; transform-origin: 505.57px 413.95px;" id="elnv71ovj1rqk" class="animable"></path></g><g id="freepik--character-1--inject-103" class="animable" style="transform-origin: 271.873px 306.265px;"><path d="M359,277.3c0-3.33-5-1.33-5-1.33a58.65,58.65,0,0,0,3.67-4.67c1.33-2-1.34-4.33-3.34-2.67a62.62,62.62,0,0,1-7,4.25,32.86,32.86,0,0,0-3.48,1.87c-3.06,1.84-21.44,9.19-24.2,11.64s-5.21,21.14-5.21,21.14-1.84,5.52-4.29,11.65-33.4,49.33-33.4,49.33L255.33,350.3a2.55,2.55,0,0,0-2.14-.92c-1.53,0,1.06,9.9.14,17.25s-8,15.52-4.66,17.67S281.74,402.5,284.5,401s18-23.39,22-33.5,19.58-53.19,19.58-53.19,7.66-4,13.18-7.66,7-15,7-18.4c0-1.35-3.51-1.73-2.75-3.75C346.32,283.54,359,280.08,359,277.3Z" style="fill: rgb(255, 255, 255); stroke: rgb(38, 50, 56); stroke-linecap: round; stroke-linejoin: round; transform-origin: 303.39px 334.582px;" id="elvbfajb0unii" class="animable"></path><path d="M351.17,317.36c-3.18-1-10.48-3.32-11.75-4.68a8.41,8.41,0,0,1-1.44-2.33l3.95-30.1.15,0a13,13,0,0,0,14.6-11.22l.83-28.48-22.85-3-6.54,27.73a13,13,0,0,0,11.22,14.6l.15,0-3.88,29.65a8.68,8.68,0,0,1-2.31,2.29c-1.57,1-9.24,1.38-12.56,1.51a2.24,2.24,0,0,0-2.05,1.52l16.75,2.2.57.07,16.75,2.2A2.25,2.25,0,0,0,351.17,317.36Z" style="fill: rgb(255, 255, 255); stroke: rgb(38, 50, 56); stroke-linecap: round; stroke-linejoin: round; transform-origin: 338.1px 278.435px;" id="elx5q3f9ivnnm" class="animable"></path><path d="M351.13,282.56s-11.22,1.78-11.62,4.6,3.13,3.4,4.76,3,5.75-.24,7.78-3.41S352.1,282.35,351.13,282.56Z" style="fill: rgb(255, 255, 255); stroke: rgb(38, 50, 56); stroke-linecap: round; stroke-linejoin: round; transform-origin: 346.205px 286.405px;" id="elk7xy78d8ffb" class="animable"></path><path d="M349.75,294.77a21.22,21.22,0,0,1-2,5c-1,1.33-7.66,3.33-8.33,1.67s1.33-2.34,3-3S349.75,294.77,349.75,294.77Z" style="fill: rgb(255, 255, 255); stroke: rgb(38, 50, 56); stroke-linecap: round; stroke-linejoin: round; transform-origin: 344.519px 298.42px;" id="elsbr4c5wzav" class="animable"></path><path d="M350.67,288.63s2.67,1.61-.1,5.46c-1.23,1.71-10.78,5.1-12.11,3.1s1.21-4.22,3.87-5.56A70.64,70.64,0,0,1,350.67,288.63Z" style="fill: rgb(255, 255, 255); stroke: rgb(38, 50, 56); stroke-linecap: round; stroke-linejoin: round; transform-origin: 344.961px 293.216px;" id="elsx0fsa8fmdo" class="animable"></path><path d="M340.08,277.64l.13,0h0l2.23.29A11.23,11.23,0,0,0,355,268.27l.43-14.83-23.08,3.19-2,8.41A11.23,11.23,0,0,0,340.08,277.64Z" style="fill: rgb(51, 61, 162); transform-origin: 342.842px 265.731px;" id="elemi1ab8z48g" class="animable"></path><path d="M316.28,301.41s2.14-17.16,3.68-20.23,9.19-7,11.64-10.41,1.84-6.74,4-4.6,1.23,7.05-.61,9.5-5.21,7.05-5.21,7.05,1.13,12.51-1.51,17.25c-1.92,3.45-6.15,6-6.15,6" style="fill: rgb(255, 255, 255); stroke: rgb(38, 50, 56); stroke-linecap: round; stroke-linejoin: round; transform-origin: 326.564px 285.732px;" id="el1uvha81eu3g" class="animable"></path><path d="M270.63,176.27s-16.82-13.09-38.32-6.55-52.8,41.12-53.26,65.42,19.15,51.4,22.43,53.73,24.29,2.81,30.37,12.15,16.82,36.91,21,41.58,15.42,5.14,19.16-.93,2.8-8.41,2.8-8.41-9.34,3.74-9.34-5.14,8.41-9.34,18.22-14.95,15.42-18.69,8.88-32.24-15.89-24.3-5.61-36,17.29-14.95,17.29-31.3S279,180.94,270.63,176.27Z" style="fill: rgb(38, 50, 56); stroke: rgb(38, 50, 56); stroke-linecap: round; stroke-linejoin: round; transform-origin: 241.646px 257.027px;" id="elpksqiq1eoij" class="animable"></path><path d="M218.88,190.46c-3.46,4-7.39,8.77-12.11,14.09-18.9,21.25-27.4,42.51-16.06,60.46" style="fill: none; stroke: rgb(97, 97, 97); stroke-miterlimit: 10; transform-origin: 202.241px 227.735px;" id="el14436n5z0iam" class="animable"></path><path d="M278.09,197s-17-19.84-31.65-22.67c-9.64-1.87-15.6,2.62-23.94,12" style="fill: none; stroke: rgb(97, 97, 97); stroke-miterlimit: 10; transform-origin: 250.295px 185.456px;" id="elmcwx7954uw" class="animable"></path><path d="M196.43,269.57a38.27,38.27,0,0,0,1.83,5.83" style="fill: none; stroke: rgb(97, 97, 97); stroke-miterlimit: 10; transform-origin: 197.345px 272.485px;" id="el7tm5zcww0rk" class="animable"></path><path d="M239.79,223.16S228,217.77,212,229.58c-13,9.54-17.93,23.71-16.12,36.78" style="fill: none; stroke: rgb(97, 97, 97); stroke-miterlimit: 10; transform-origin: 217.654px 244.146px;" id="elf2pl1pkv1qj" class="animable"></path><path d="M253.3,312.15c-9.47,11.93-4.78,22.37,3.06,25.6" style="fill: none; stroke: rgb(97, 97, 97); stroke-miterlimit: 10; transform-origin: 252.194px 324.95px;" id="elwg9nu4bc2wm" class="animable"></path><path d="M292.3,210.64c3,2.94,5.72,6.57,6.1,10.44,1,9.45-20.78,7.08-19.36,24.56s21.25,33.54,10.86,47.24c-9.09,12-21.8,7.69-31.8,14.66" style="fill: none; stroke: rgb(97, 97, 97); stroke-miterlimit: 10; transform-origin: 278.267px 259.09px;" id="el57ak3qr4d7y" class="animable"></path><path d="M282.81,203.6a48.17,48.17,0,0,1,4.55,2.94" style="fill: none; stroke: rgb(97, 97, 97); stroke-miterlimit: 10; transform-origin: 285.085px 205.07px;" id="el5t3e0tklkl" class="animable"></path><path d="M279,203.54s-11.68.46-13.55,3.73-5.61,12.15-10.28,14-15.42,1.87-15.42,1.87-3.37,10.33-6.18,11.27-6.44-6.13-6.44-6.13-7.47-1.4-7.94,7.48-1.4,22.89-6.07,33.17-13.55,22.89-16.82,28.5-16.36,22.43-18.23,43,4.21,62.61,4.21,62.61l-20.09,41.58h86.9s-1.4-34.1-1.4-38.31,9.81-25.23,10.75-33.17-3.27-26.17-6.54-37.38-11.77-29.18-13.09-33.18c-1.85-5.65-1.4-7.94-.93-12.61s7-14.49,7-14.49,14.95,7.94,17.75,5.61,10.28-22,10.28-22,7.48-1.4,7.48-5.61-3.27-11.21-3.27-14.48,5.61-6.08,6.07-15S279,203.54,279,203.54Z" style="fill: rgb(255, 255, 255); stroke: rgb(38, 50, 56); stroke-linecap: round; stroke-linejoin: round; transform-origin: 222.706px 324.08px;" id="el64pen3lo9kg" class="animable"></path><polygon points="244.93 275.49 237.5 270.25 239.76 282.41 244.93 275.49" style="fill: rgb(38, 50, 56); stroke: rgb(38, 50, 56); stroke-linecap: round; stroke-linejoin: round; transform-origin: 241.215px 276.33px;" id="elbjpxxm5vyef" class="animable"></polygon><path d="M230,234.37s-3.74-9.81-9.82-7.47-3.73,16.82-1.86,20.09,9.81,4.2,9.81,4.2,1.4,8.41,3.27,8.88" style="fill: rgb(255, 255, 255); stroke: rgb(38, 50, 56); stroke-linecap: round; stroke-linejoin: round; transform-origin: 223.833px 243.305px;" id="elxj8z6ticd" class="animable"></path><path d="M227.33,258.87a4.67,4.67,0,1,0-4.66,4.66A4.67,4.67,0,0,0,227.33,258.87Z" style="fill: rgb(51, 61, 162); stroke: rgb(38, 50, 56); stroke-linecap: round; stroke-linejoin: round; transform-origin: 222.66px 258.86px;" id="el2egm49whloo" class="animable"></path><path d="M225.05,251.82a2.39,2.39,0,1,0-2.38,2.38A2.39,2.39,0,0,0,225.05,251.82Z" style="fill: rgb(51, 61, 162); stroke: rgb(38, 50, 56); stroke-linecap: round; stroke-linejoin: round; transform-origin: 222.66px 251.81px;" id="elrbae5d0bv1b" class="animable"></path><path d="M271.6,237.52c-.44,2-1.67,3.39-2.76,3.15s-1.62-2-1.18-4,1.66-3.39,2.75-3.15S272,235.54,271.6,237.52Z" style="fill: rgb(38, 50, 56); transform-origin: 269.621px 237.095px;" id="elc6aorx1r5j" class="animable"></path><path d="M267,229.29s4.4-4,8.44,0" style="fill: none; stroke: rgb(38, 50, 56); stroke-linecap: round; stroke-linejoin: round; stroke-width: 2px; transform-origin: 271.22px 228.401px;" id="el4gpn0y1m828" class="animable"></path><path d="M264.07,262a18,18,0,0,1-7-7" style="fill: none; stroke: rgb(38, 50, 56); stroke-linecap: round; stroke-linejoin: round; transform-origin: 260.57px 258.5px;" id="elaqfe210vc35" class="animable"></path><path d="M246,346.44c-8-3-12.5-30-21-41s-15-7.5-24-7.5a9.55,9.55,0,0,1-4.49-.78c-.06.09-.12.2-.17.29-3.28,5.61-16.36,22.43-18.23,43s4.21,62.61,4.21,62.61l-20.09,41.58h86.9s-1.4-34.1-1.4-38.31,9.81-25.23,10.75-33.17c.76-6.44-1.86-19.61-4.62-30.34C252.11,346.05,249.55,347.77,246,346.44Z" style="fill: rgb(51, 61, 162); stroke: rgb(38, 50, 56); stroke-linecap: round; stroke-linejoin: round; transform-origin: 210.422px 370.9px;" id="elegc4tzj1v8u" class="animable"></path><path d="M257,398s-23-58.5-32-74-20-21.5-29-15-6.5,23.5,0,37,38.5,69.5,42.5,72,32.5,14,52.5,17.5,46.5,5,48.5,5,23.5-11.5,25.5-12,3-2,6.5-2,9-4,10-5.5-11.5-2-17.5-3.5-8.5-.5-13,1.5-14.5,10.5-16.5,10.5-18-1-24-3.5S257,398,257,398Z" style="fill: rgb(255, 255, 255); stroke: rgb(38, 50, 56); stroke-linecap: round; stroke-linejoin: round; transform-origin: 285.853px 373.455px;" id="elyjq9khqs8bp" class="animable"></path></g><defs>     <filter id="active" height="200%">         <feMorphology in="SourceAlpha" result="DILATED" operator="dilate" radius="2"></feMorphology>                <feFlood flood-color="#32DFEC" flood-opacity="1" result="PINK"></feFlood>        <feComposite in="PINK" in2="DILATED" operator="in" result="OUTLINE"></feComposite>        <feMerge>            <feMergeNode in="OUTLINE"></feMergeNode>            <feMergeNode in="SourceGraphic"></feMergeNode>        </feMerge>    </filter>    <filter id="hover" height="200%">        <feMorphology in="SourceAlpha" result="DILATED" operator="dilate" radius="2"></feMorphology>                <feFlood flood-color="#ff0000" flood-opacity="0.5" result="PINK"></feFlood>        <feComposite in="PINK" in2="DILATED" operator="in" result="OUTLINE"></feComposite>        <feMerge>            <feMergeNode in="OUTLINE"></feMergeNode>            <feMergeNode in="SourceGraphic"></feMergeNode>        </feMerge>            <feColorMatrix type="matrix" values="0   0   0   0   0                0   1   0   0   0                0   0   0   0   0                0   0   0   1   0 "></feColorMatrix>    </filter></defs></svg>